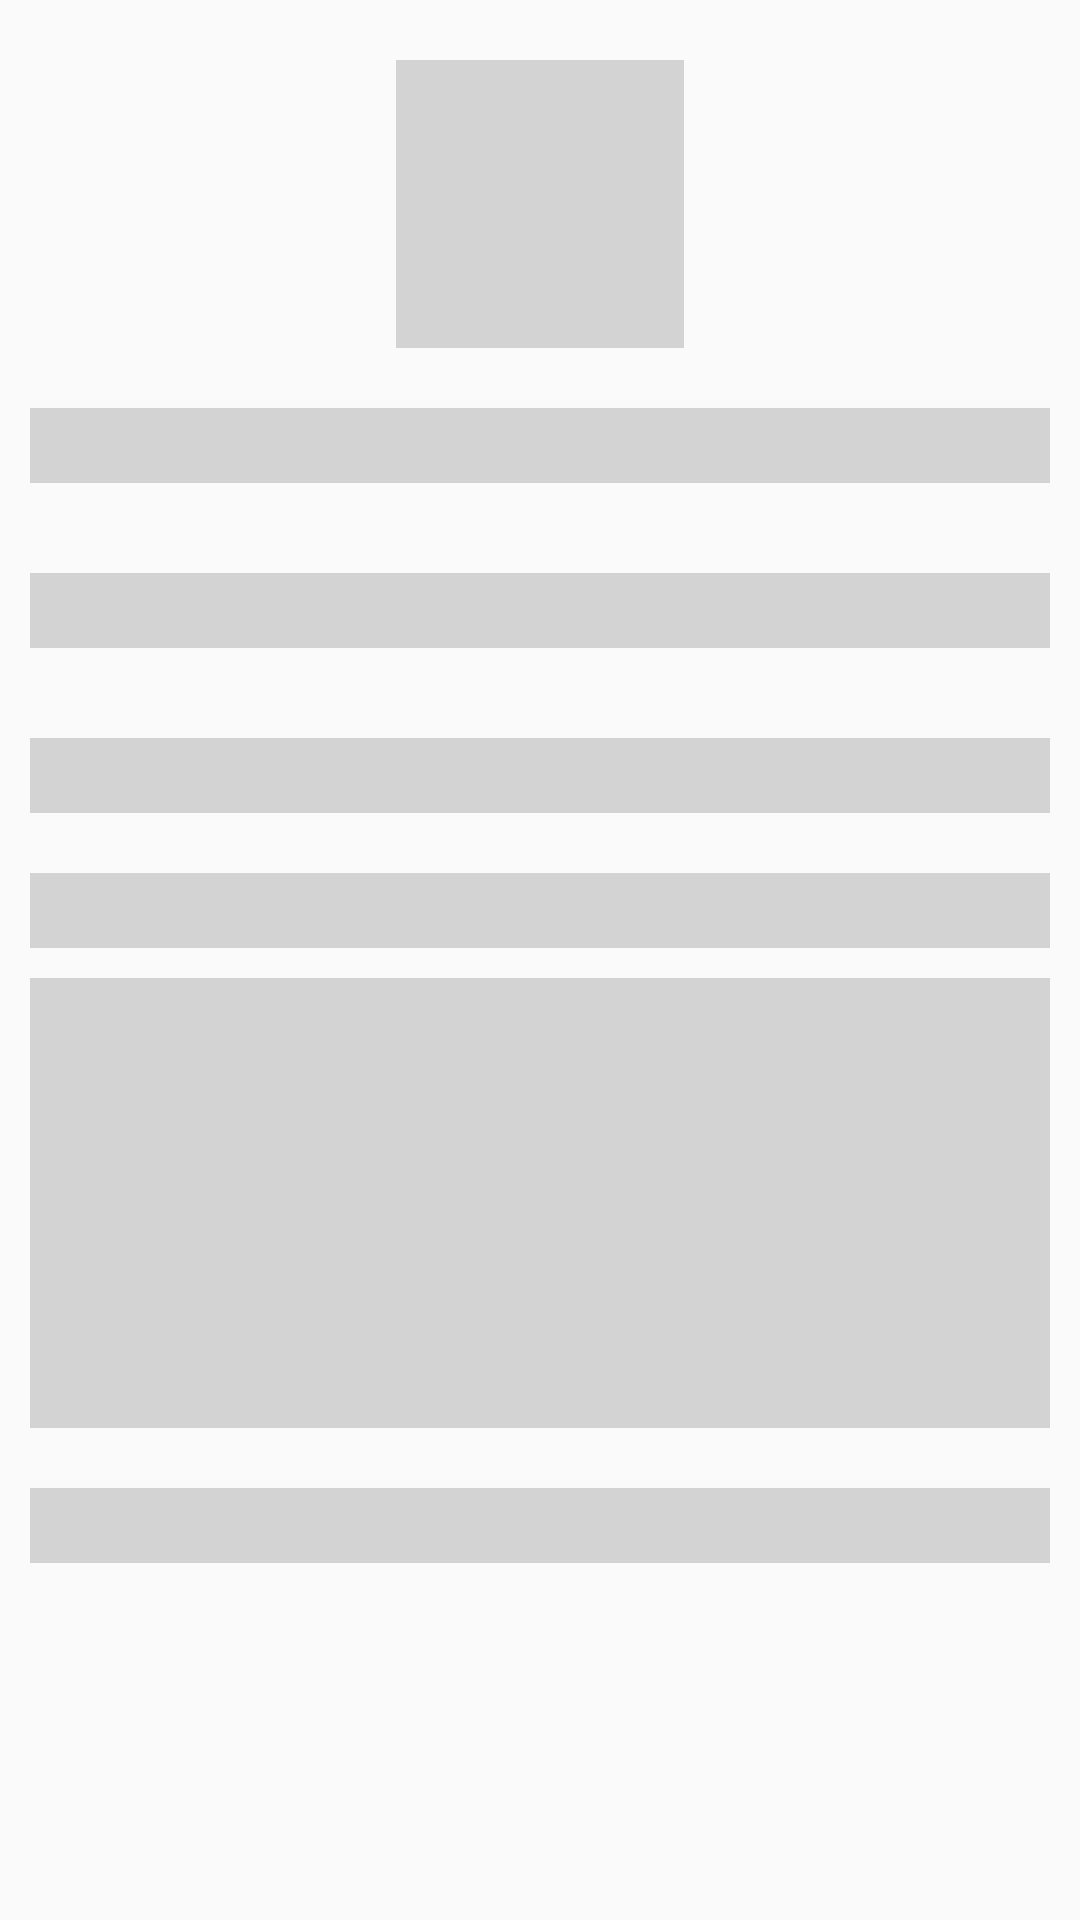

Write the Android layout XML for this screen, with the resource values it uses.
<!-- AndroidManifest.xml: application theme AppTheme -->
<!-- res/layout/shimmer_profile_layout.xml -->
<?xml version="1.0" encoding="utf-8"?>
<RelativeLayout xmlns:android="http://schemas.android.com/apk/res/android"
    android:layout_width="match_parent"
    android:layout_height="match_parent">


    <ScrollView
        android:layout_width="match_parent"
        android:layout_height="match_parent"
        >


        <RelativeLayout
            android:layout_width="match_parent"
            android:layout_height="match_parent"
            android:layout_marginBottom="10dp"

            >

            <View
                android:layout_width="96dp"
                android:layout_height="96dp"
                android:layout_centerHorizontal="true"
                android:layout_marginTop="20dp"
                android:id="@+id/profilepic"
                android:background="@color/greycolor"
                />

            <View
                android:id="@+id/firstnameEt"
                android:layout_width="match_parent"
                android:layout_height="25dp"
                android:layout_marginLeft="10dp"
                android:layout_marginRight="10dp"
                android:layout_marginTop="20dp"
                android:layout_below="@id/profilepic"
                android:background="@color/greycolor"
                />


            <android.support.design.widget.TextInputEditText
                android:id="@+id/lastnameET"
                android:layout_below="@id/firstnameEt"
                android:layout_width="match_parent"
                android:layout_height="25dp"
                android:layout_marginLeft="10dp"
                android:layout_marginRight="10dp"
                android:layout_marginTop="30dp"
                android:background="@color/greycolor"


                />

            <android.support.design.widget.TextInputEditText
                android:id="@+id/emailET"
                android:layout_below="@id/lastnameET"
                android:layout_width="match_parent"
                android:layout_height="25dp"
                android:textSize="15sp"
                android:layout_marginLeft="10dp"
                android:layout_marginRight="10dp"
                android:layout_marginTop="30dp"
                android:background="@color/greycolor"
                />

            <android.support.design.widget.TextInputEditText
                android:id="@+id/mobileEt"
                android:layout_below="@id/emailET"
                android:layout_width="match_parent"
                android:layout_height="25dp"
                android:layout_marginLeft="10dp"
                android:layout_marginRight="10dp"
                android:layout_marginTop="20dp"
                android:background="@color/greycolor"

                />

            <View
                android:layout_width="wrap_content"
                android:layout_height="150dp"
                android:id="@+id/calander"
                android:layout_margin="10dp"
                android:layout_below="@id/mobileEt"
                android:layout_centerHorizontal="true"
                android:layout_marginTop="20dp"
                android:background="@color/greycolor"

                ></View>

            <View
                android:layout_width="match_parent"
                android:layout_height="25dp"
                android:id="@+id/genderspinner"
                android:layout_below="@id/calander"
                android:layout_marginTop="20dp"
                android:layout_margin="10dp"
                android:background="@color/greycolor">

            </View>

        </RelativeLayout>
    </ScrollView>

</RelativeLayout>
<!-- resources referenced by this layout -->
<resources>
  <color name="greycolor">#D3D3D3</color>
  <style name="AppTheme" parent="Theme.AppCompat.Light.DarkActionBar">
          
          <item name="colorPrimary">@color/colorPrimary</item>
          <item name="colorPrimaryDark">@color/colorPrimaryDark</item>
          <item name="colorAccent">@color/colorAccent</item>
      </style>
  <color name="colorPrimary">#22ADE6</color>
  <color name="colorPrimaryDark">#6200EE</color>
  <color name="colorAccent">#6200EE</color>
</resources>
